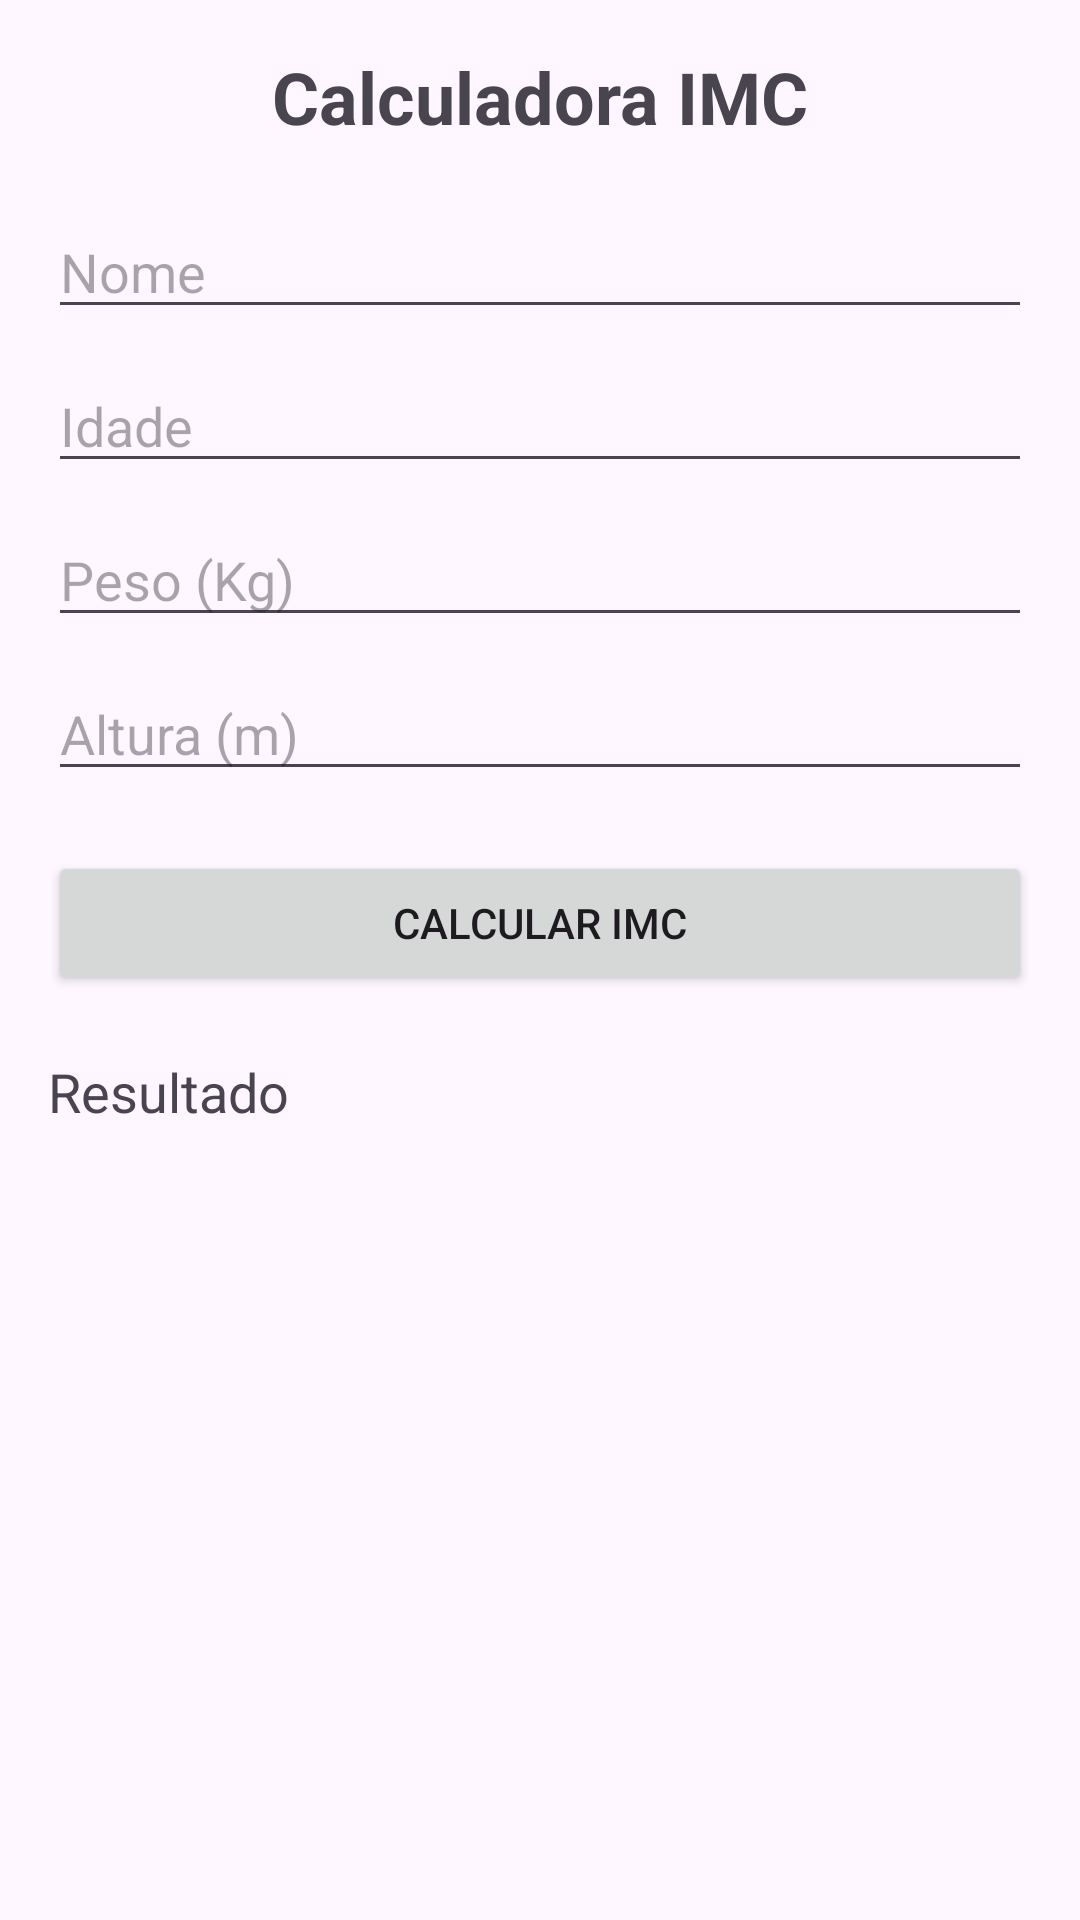

The Android layout XML behind this screen, and the referenced resources:
<!-- AndroidManifest.xml: application theme Theme.IMC_AndroidComSplash -->
<!-- res/layout/activity_imc_android.xml -->
<?xml version="1.0" encoding="utf-8"?>
<androidx.constraintlayout.widget.ConstraintLayout xmlns:android="http://schemas.android.com/apk/res/android"
    xmlns:app="http://schemas.android.com/apk/res-auto"
    xmlns:tools="http://schemas.android.com/tools"
    android:id="@+id/main"
    android:layout_width="match_parent"
    android:layout_height="match_parent"
    android:padding="16dp"
    tools:context=".IMC_Android">

    <TextView
        android:id="@+id/txtTitulo"
        android:layout_width="wrap_content"
        android:layout_height="wrap_content"
        android:text="Calculadora IMC"
        android:textSize="24sp"
        android:textStyle="bold"
        app:layout_constraintTop_toTopOf="parent"
        app:layout_constraintStart_toStartOf="parent"
        app:layout_constraintEnd_toEndOf="parent"/>

    <EditText
        android:id="@+id/edtNome"
        android:layout_width="0dp"
        android:layout_height="wrap_content"
        android:hint="Nome"
        android:inputType="textPersonName"
        app:layout_constraintTop_toBottomOf="@id/txtTitulo"
        android:layout_marginTop="20dp"
        app:layout_constraintStart_toStartOf="parent"
        app:layout_constraintEnd_toEndOf="parent"/>

    <EditText
        android:id="@+id/edtIdade"
        android:layout_width="0dp"
        android:layout_height="wrap_content"
        android:hint="Idade"
        android:inputType="number"
        android:layout_marginTop="10dp"
        app:layout_constraintTop_toBottomOf="@id/edtNome"
        app:layout_constraintStart_toStartOf="parent"
        app:layout_constraintEnd_toEndOf="parent"/>

    <EditText
        android:id="@+id/edtPeso"
        android:layout_width="0dp"
        android:layout_height="wrap_content"
        android:hint="Peso (Kg)"
        android:inputType="numberDecimal"
        android:layout_marginTop="10dp"
        app:layout_constraintTop_toBottomOf="@id/edtIdade"
        app:layout_constraintStart_toStartOf="parent"
        app:layout_constraintEnd_toEndOf="parent"/>

    <EditText
        android:id="@+id/edtAltura"
        android:layout_width="0dp"
        android:layout_height="wrap_content"
        android:hint="Altura (m)"
        android:inputType="numberDecimal"
        android:layout_marginTop="10dp"
        app:layout_constraintTop_toBottomOf="@id/edtPeso"
        app:layout_constraintStart_toStartOf="parent"
        app:layout_constraintEnd_toEndOf="parent"/>

    <Button
        android:id="@+id/btnCalcular"
        android:layout_width="0dp"
        android:layout_height="wrap_content"
        android:text="Calcular IMC"
        android:layout_marginTop="20dp"
        app:layout_constraintTop_toBottomOf="@id/edtAltura"
        app:layout_constraintStart_toStartOf="parent"
        app:layout_constraintEnd_toEndOf="parent"/>

    <TextView
        android:id="@+id/txtResultado"
        android:layout_width="0dp"
        android:layout_height="wrap_content"
        android:text="Resultado"
        android:textSize="18sp"
        android:layout_marginTop="20dp"
        app:layout_constraintTop_toBottomOf="@id/btnCalcular"
        app:layout_constraintStart_toStartOf="parent"
        app:layout_constraintEnd_toEndOf="parent"/>

</androidx.constraintlayout.widget.ConstraintLayout>
<!-- resources referenced by this layout -->
<resources>
  <style name="Theme.IMC_AndroidComSplash" parent="Base.Theme.IMC_AndroidComSplash" />
  <style name="Base.Theme.IMC_AndroidComSplash" parent="Theme.Material3.DayNight.NoActionBar">
          
          
      </style>
</resources>
